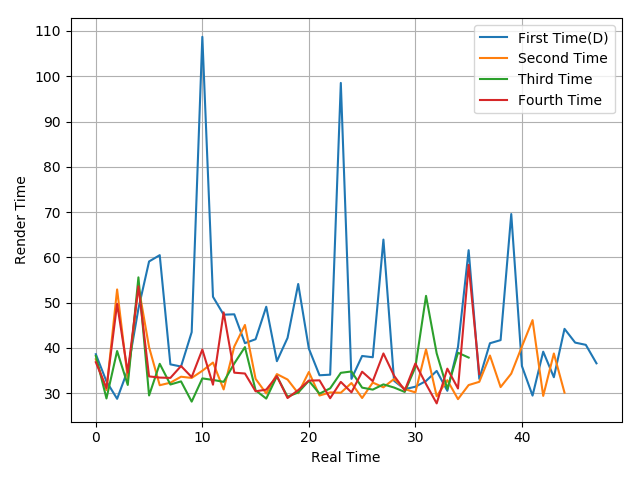

Source data for this figure (header and first rows):
38.62, 32.61, 28.77, 35.12, 48.68, 59.1, 60.49, 36.38, 35.9, 43.49, 108.7, 51.3, 47.35, 47.43, 41.06, 41.93, 49.1, 37.08, 42.22, 54.13, 39.86, 33.97, 34.1, 98.52
37.5, 30.69, 52.92, 33.23, 53.67, 40.17, 31.77, 32.33, 33.65, 33.38, 34.96, 36.78, 30.84, 40.32, 45.08, 33.18, 29.95, 34.23, 33.03, 30, 34.69, 29.5, 30.18, 30.11
38.25, 28.85, 39.32, 31.83, 55.59, 29.51, 36.5, 31.93, 32.62, 28.15, 33.28, 32.94, 32.52, 36.58, 40.19, 30.66, 28.82, 33.73, 29.24, 30.17, 32.74, 29.91, 31.08, 34.51
36.85, 31.15, 49.75, 34.56, 53.63, 33.72, 33.46, 33.39, 36.01, 33.56, 39.65, 31.89, 47.85, 34.54, 34.36, 30.43, 30.8, 33.78, 28.94, 30.69, 32.79, 32.85, 28.9, 32.51
